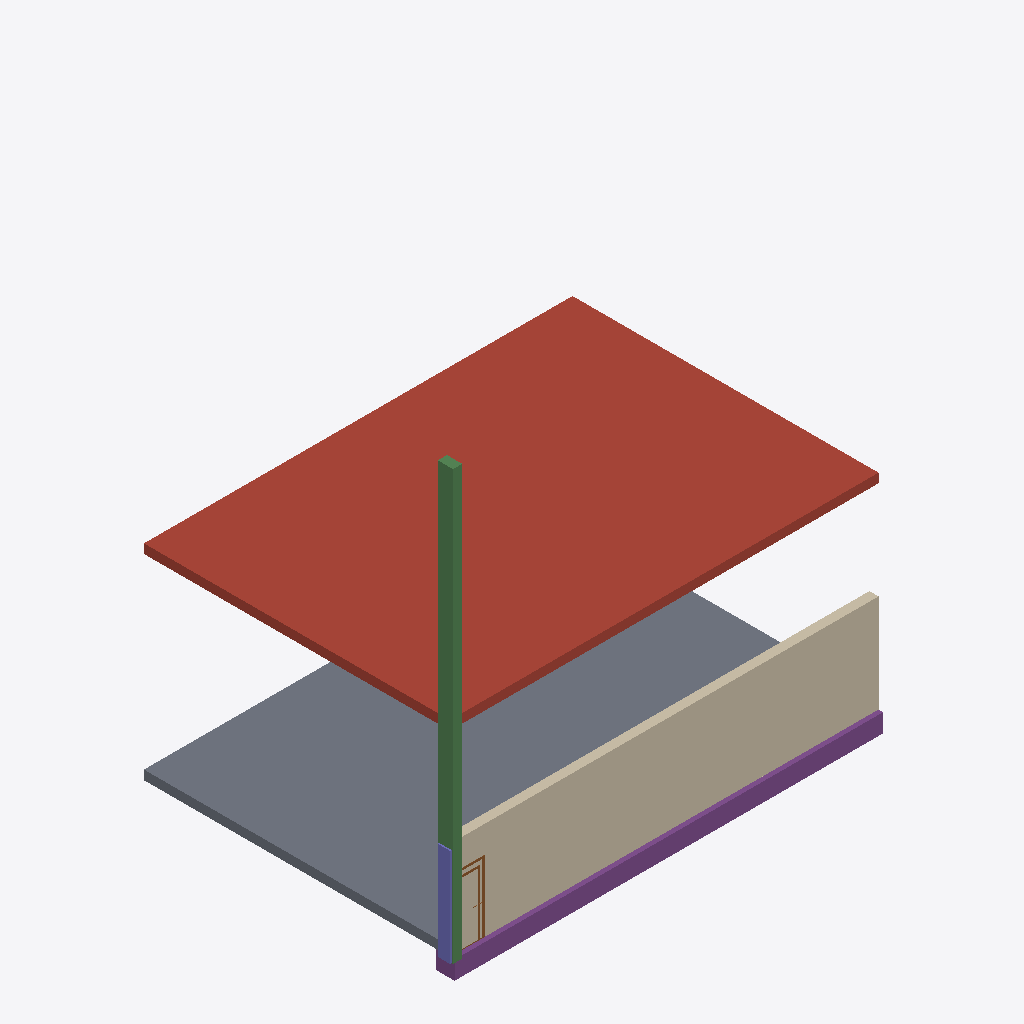
Isometric view of an IFC building model (IFC-SPF (STEP), schema IFC4, length unit metre), seen from the south-west, elements coloured by IFC class: 3 walls (beige), 2 slabs (grey), 2 doors (brown), 1 roof (red-brown), 1 footing (purple), 1 beam (green), 1 column (violet).
Extent 14.2 m × 10.2 m × 14.6 m (x, y, z). Elements (23): 5 IfcWall, 4 IfcBeam, 4 IfcColumn, 4 IfcWindow, 2 IfcDoor, 2 IfcSlab, 1 IfcFooting, 1 IfcRoof.

HEADER;
FILE_DESCRIPTION(('ViewDefinition [CoordinationView]'),'2;1');
FILE_NAME('','2026-10-30T02:17:01',(''),(''),'IfcOpenShell 0.9.0post1+b5e509b','IfcOpenShell 0.9.0post1+b5e509b','');
FILE_SCHEMA(('IFC4'));
ENDSEC;
DATA;
#1=IFCPROJECT('25SYFwC3DD79jc19vVMSQN',$,'InfraTwin Demonstration Facility',$,$,$,$,(#10),#5);
#12=IFCSITE('0HFokVhE91qfp_80J_41JK',$,'Technology Park',$,$,$,$,$,$,$,$,$,$,$);
#13=IFCBUILDING('0X4zG2njX9yuCpJTjzyMCf',$,'NetZero Innovation Center',$,$,$,$,$,$,$,$,$);
#14=IFCBUILDINGSTOREY('28UxFgznTDKBQ$4G1D4oQw',$,'Ground Floor',$,$,$,$,$,$,$);
#15=IFCBUILDINGSTOREY('2qkAQcUFHFfxHqAJ2KgNIO',$,'Roof Level',$,$,$,$,$,$,$);
#639=IFCROOF('0vsdSN3a926QaPqp_fn3Kv',$,'Flat Parapet Roof Assembly',$,$,$,#654,$,$);
#92=IFCSLAB('39VV1sCDT99eswmq_YH7$N',$,'Ground Floor Slab',$,$,$,#99,$,$);
#75=IFCWALL('1Sy30eo1vC29MZ2Ywf4an_',$,'West External Wall',$,$,$,#86,$,$);
#23=IFCWALL('3JQwW01qrCgOpXg3Ap9hf9',$,'South External Wall',$,$,$,#34,$,$);
#623=IFCFOOTING('3qjloLDQ56V82qYj_p5L2y',$,'Perimeter Strip Footing',$,$,$,#638,$,$);
#163=IFCBEAM('0JSMH4u0X3hRE45qHwAfhJ',$,'Primary Perimeter Beam B1',$,$,$,#174,$,$);
#605=IFCWALL('2cOZIUIjTEy9nba4goTBS4',$,'Terrace Parapet Wall',$,$,$,#616,$,$);
#103=IFCCOLUMN('1ADj64EDLAoBCgiWE3W1Sf',$,'Structural Column C1',$,$,$,#114,$,$);
#594=IFCSLAB('2N5zt2ODLAb8JUQKSjzjlm',$,'Terrace Roof Slab',$,$,$,#601,$,$);
#228=IFCDOOR('2khwPMXjPD8eRtzNwtdOZk',$,'Main Entrance Door',$,$,$,#302,$,$,$,$,$,$);
#309=IFCDOOR('3mRB4NJzf5qvknWn2IS_gw',$,'Accessible Office Door',$,$,$,#383,$,$,$,$,$,$);
ENDSEC;
